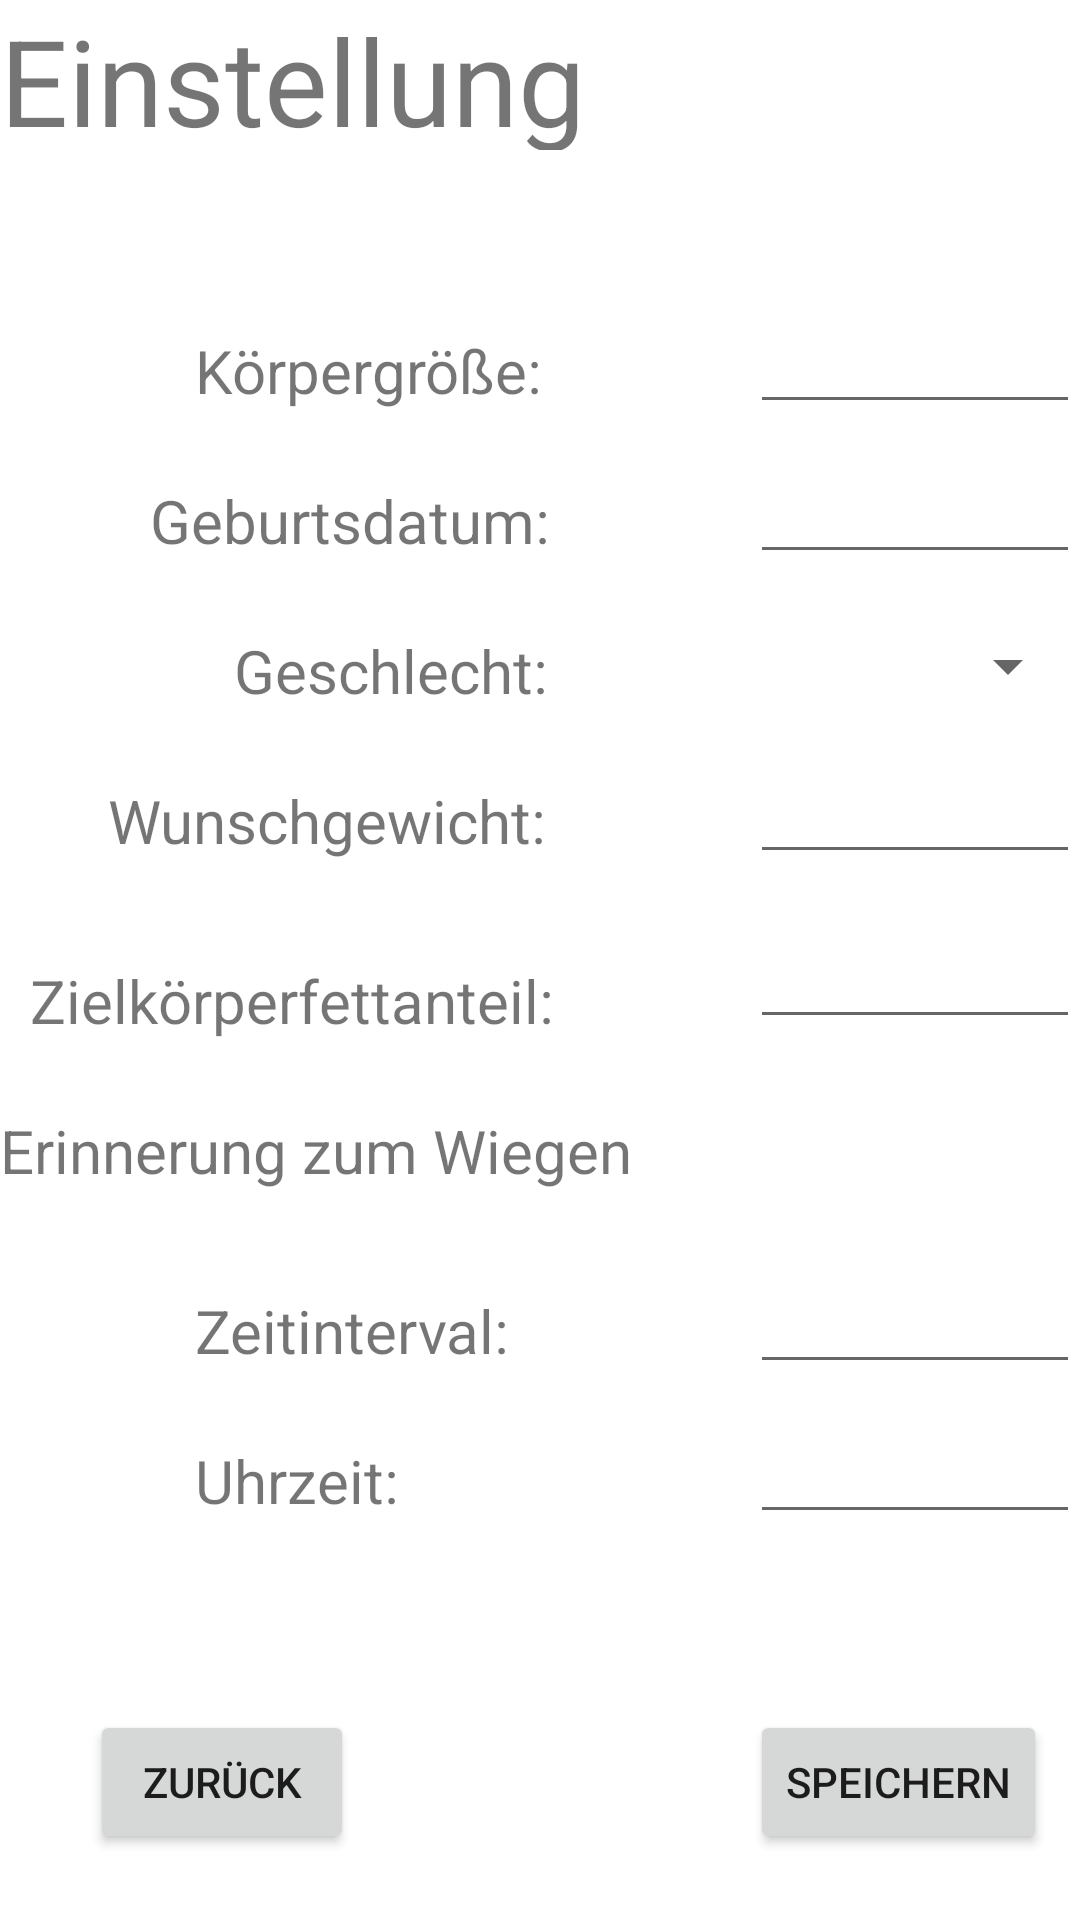

Android layout source for this screen:
<!-- AndroidManifest.xml: application theme Theme.DietApp6 -->
<!-- res/layout/activity_einstellung.xml -->
<?xml version="1.0" encoding="utf-8"?>
<RelativeLayout xmlns:android="http://schemas.android.com/apk/res/android"
    xmlns:app="http://schemas.android.com/apk/res-auto"
    xmlns:tools="http://schemas.android.com/tools"
    android:layout_width="match_parent"
    android:layout_height="match_parent"
    tools:context=".Einstellung">


    <EditText
        android:id="@+id/Große"
        android:layout_width="150dp"
        android:layout_height="wrap_content"
        android:layout_marginLeft="250dp"
        android:layout_marginTop="100dp"></EditText>

    <EditText
        android:id="@+id/GeburtstagD"
        android:layout_width="150dp"
        android:layout_height="wrap_content"
        android:layout_marginLeft="250dp"
        tools:layout_editor_absoluteX="0dp"
        tools:layout_editor_absoluteY="421dp"
        android:layout_marginTop="150dp"></EditText>

    <Spinner
        android:id="@+id/geschlecht"
        android:layout_width="150dp"
        android:layout_marginLeft="250dp"
        android:layout_height="wrap_content"
        android:layout_marginTop="210dp" />
    <EditText
        android:id="@+id/Wgewicht"
        android:layout_width="150dp"
        android:layout_marginLeft="250dp"
        android:layout_height="wrap_content"
        android:layout_marginTop="250dp" />
    <TextView
        android:id="@+id/textView"
        android:layout_width="wrap_content"
        android:layout_height="wrap_content"
        android:text="Körpergröße:"
        android:textSize="20dp"
        android:layout_marginLeft="65dp"
        tools:layout_editor_absoluteX="16dp"
        android:layout_marginTop="110dp"
        tools:layout_editor_absoluteY="153dp" />

    <TextView
        android:id="@+id/textView2"
        android:layout_width="wrap_content"
        android:layout_height="wrap_content"
        android:text="Geburtsdatum:"
        android:layout_marginLeft="50dp"
        android:layout_marginTop="160dp"
        android:textSize="20dp"
        tools:layout_editor_absoluteX="19dp"
        tools:layout_editor_absoluteY="273dp" />

    <TextView
        android:id="@+id/textView3"
        android:layout_width="wrap_content"
        android:layout_height="wrap_content"
        android:text="Geschlecht:"
        android:textSize="20dp"
        android:layout_marginLeft="78dp"
        android:layout_marginTop="210dp"
        tools:layout_editor_absoluteX="21dp"
        tools:layout_editor_absoluteY="398dp" />

    <TextView
        android:id="@+id/textView4"
        android:layout_width="wrap_content"
        android:layout_height="wrap_content"
        android:text="Wunschgewicht:"
        android:layout_marginTop="260dp"
        android:layout_marginLeft="36dp"
        android:textSize="20dp"
        tools:layout_editor_absoluteX="23dp"
        tools:layout_editor_absoluteY="504dp" />
    <TextView
        android:id="@+id/textView16"
        android:layout_width="wrap_content"
        android:layout_height="wrap_content"
        android:text="Zielkörperfettanteil:"
        android:layout_marginTop="320dp"
        android:layout_marginLeft="10dp"
        android:textSize="20dp"
        tools:layout_editor_absoluteX="23dp"
        tools:layout_editor_absoluteY="504dp" />

    <EditText
        android:id="@+id/Fat"
        android:layout_width="150dp"
        android:layout_height="wrap_content"
        android:layout_marginLeft="250dp"
        tools:layout_editor_absoluteX="0dp"
        tools:layout_editor_absoluteY="421dp"
        android:layout_marginTop="305dp"></EditText>


    <Button
        android:id="@+id/Speichern"
        android:layout_marginTop="570dp"
        android:layout_marginLeft="250dp"
        android:layout_width="wrap_content"
        android:layout_height="wrap_content"
        android:text="Speichern"
        tools:layout_editor_absoluteX="158dp"
        tools:layout_editor_absoluteY="615dp" />

    <TextView
        android:id="@+id/textView5"
        android:layout_width="200dp"
        android:layout_height="50dp"
        android:text="Einstellung"
        android:textSize="40dp"
        tools:layout_editor_absoluteX="115dp"
        tools:layout_editor_absoluteY="53dp" />

    <TextView
        android:id="@+id/textView7"
        android:layout_width="wrap_content"
        android:layout_marginTop="370dp"
        android:layout_height="50dp"
        android:text="Erinnerung zum Wiegen"
        android:textSize="20dp"
        tools:layout_editor_absoluteX="115dp"
        tools:layout_editor_absoluteY="53dp" />

    <TextView
        android:id="@+id/textView18"
        android:layout_width="wrap_content"
        android:layout_height="wrap_content"
        android:text="Zeitinterval:"
        android:textSize="20dp"
        android:layout_marginLeft="65dp"
        tools:layout_editor_absoluteX="16dp"
        android:layout_marginTop="430dp"
        tools:layout_editor_absoluteY="153dp" />
    <EditText
        android:id="@+id/Edit6"
        android:layout_width="150dp"
        android:layout_height="wrap_content"
        android:layout_marginLeft="250dp"
        tools:layout_editor_absoluteX="0dp"
        tools:layout_editor_absoluteY="421dp"
        android:layout_marginTop="420dp"></EditText>

    <TextView
        android:id="@+id/textView19"
        android:layout_width="wrap_content"
        android:layout_height="wrap_content"
        android:text="Uhrzeit:"
        android:textSize="20dp"
        android:layout_marginLeft="65dp"
        tools:layout_editor_absoluteX="16dp"
        android:layout_marginTop="480dp"
        tools:layout_editor_absoluteY="153dp" />


    <EditText
        android:id="@+id/Uhrzeit"
        android:layout_width="150dp"
        android:layout_height="wrap_content"
        android:layout_marginLeft="250dp"
        tools:layout_editor_absoluteX="0dp"
        tools:layout_editor_absoluteY="421dp"
        android:layout_marginTop="470dp"></EditText>

    <Button
        android:id="@+id/Zurueck"
        android:layout_width="wrap_content"
        android:layout_height="wrap_content"
        android:layout_marginTop="570dp"
        android:layout_marginLeft="30dp"
        android:text="Zurück">
    </Button>

</RelativeLayout>
<!-- resources referenced by this layout -->
<resources>
  <style name="Theme.DietApp6" parent="Theme.MaterialComponents.DayNight.DarkActionBar">
          
          <item name="colorPrimary">@color/purple_500</item>
          <item name="colorPrimaryVariant">@color/purple_700</item>
          <item name="colorOnPrimary">@color/white</item>
          
          <item name="colorSecondary">@color/teal_200</item>
          <item name="colorSecondaryVariant">@color/teal_700</item>
          <item name="colorOnSecondary">@color/black</item>
          
          <item name="android:statusBarColor" tools:targetApi="l">?attr/colorPrimaryVariant</item>
          
      </style>
  <!-- not gathered from this repository: default colours our renderer supplied (Android Studio template values) -->
  <color name="purple_500">#FF6200EE</color>
  <color name="purple_700">#FF3700B3</color>
  <color name="teal_200">#FF03DAC5</color>
  <color name="teal_700">#FF018786</color>
  <color name="black">#FF000000</color>
  <color name="white">#FFFFFFFF</color>
</resources>
